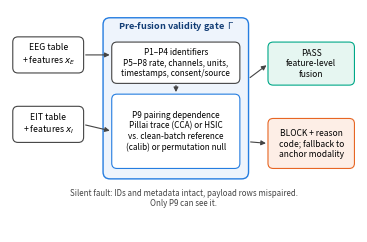

Write the Python code that produced this figure. (Note: this script raises an exception after producing the figure.)
"""Figure 1: validity-gate architecture diagram."""
import matplotlib
matplotlib.use("Agg")
import matplotlib.pyplot as plt
from matplotlib.patches import FancyBboxPatch, FancyArrowPatch

def draw(out):
    fig, ax = plt.subplots(figsize=(3.5, 2.25)); ax.set_xlim(0, 10); ax.set_ylim(0, 6.4); ax.axis("off")
    def box(x, y, w, h, t, fc="#ffffff", ec="#444444", fs=6.3, bold=False):
        ax.add_patch(FancyBboxPatch((x, y), w, h, boxstyle="round,pad=0.02,rounding_size=0.15", fc=fc, ec=ec, lw=0.8))
        ax.text(x + w/2, y + h/2, t, ha="center", va="center", fontsize=fs, weight="bold" if bold else "normal")
    def arr(x1, y1, x2, y2, c="#444444"):
        ax.add_patch(FancyArrowPatch((x1, y1), (x2, y2), arrowstyle="-|>", mutation_scale=7, lw=0.8, color=c))
    box(0.1, 4.6, 2.0, 1.0, "EEG table\n+ features $x_E$")
    box(0.1, 2.6, 2.0, 1.0, "EIT table\n+ features $x_I$")
    ax.add_patch(FancyBboxPatch((2.7, 1.55), 4.15, 4.6, boxstyle="round,pad=0.02,rounding_size=0.2", fc="#eef4fc", ec="#257de0", lw=1.0))
    ax.text(4.78, 5.85, "Pre-fusion validity gate  $\\Gamma$", ha="center", fontsize=6.6, weight="bold", color="#123d75")
    box(2.95, 4.3, 3.65, 1.15, "P1–P4 identifiers\nP5–P8 rate, channels, units,\ntimestamps, consent/source", fs=5.9)
    box(2.95, 1.85, 3.65, 2.1, "P9 pairing dependence\nPillai trace (CCA) or HSIC\nvs. clean-batch reference\n(calib) or permutation null", fs=5.9, fc="#ffffff", ec="#257de0")
    for y in (5.1, 3.1): arr(2.1, y, 2.95, y if y > 4 else 2.9)
    arr(4.78, 4.3, 4.78, 3.95)
    box(7.45, 4.25, 2.45, 1.2, "PASS\nfeature-level\nfusion", fc="#e6f6f1", ec="#00a888", fs=6.1)
    box(7.45, 1.85, 2.45, 1.4, "BLOCK + reason\ncode; fallback to\nanchor modality", fc="#fdeee6", ec="#e76624", fs=6.1)
    arr(6.85, 4.4, 7.45, 4.85); arr(6.85, 2.6, 7.45, 2.55)
    ax.text(5.0, 0.75, "Silent fault: IDs and metadata intact, payload rows mispaired.\nOnly P9 can see it.", ha="center", fontsize=5.7, style="italic", color="#444444")
    fig.tight_layout(pad=0.1); fig.savefig(out / "figure_1_gate.png", dpi=300); fig.savefig(out / "figure_1_gate.pdf")
if __name__ == "__main__":
    from pathlib import Path; draw(Path("outputs"))
